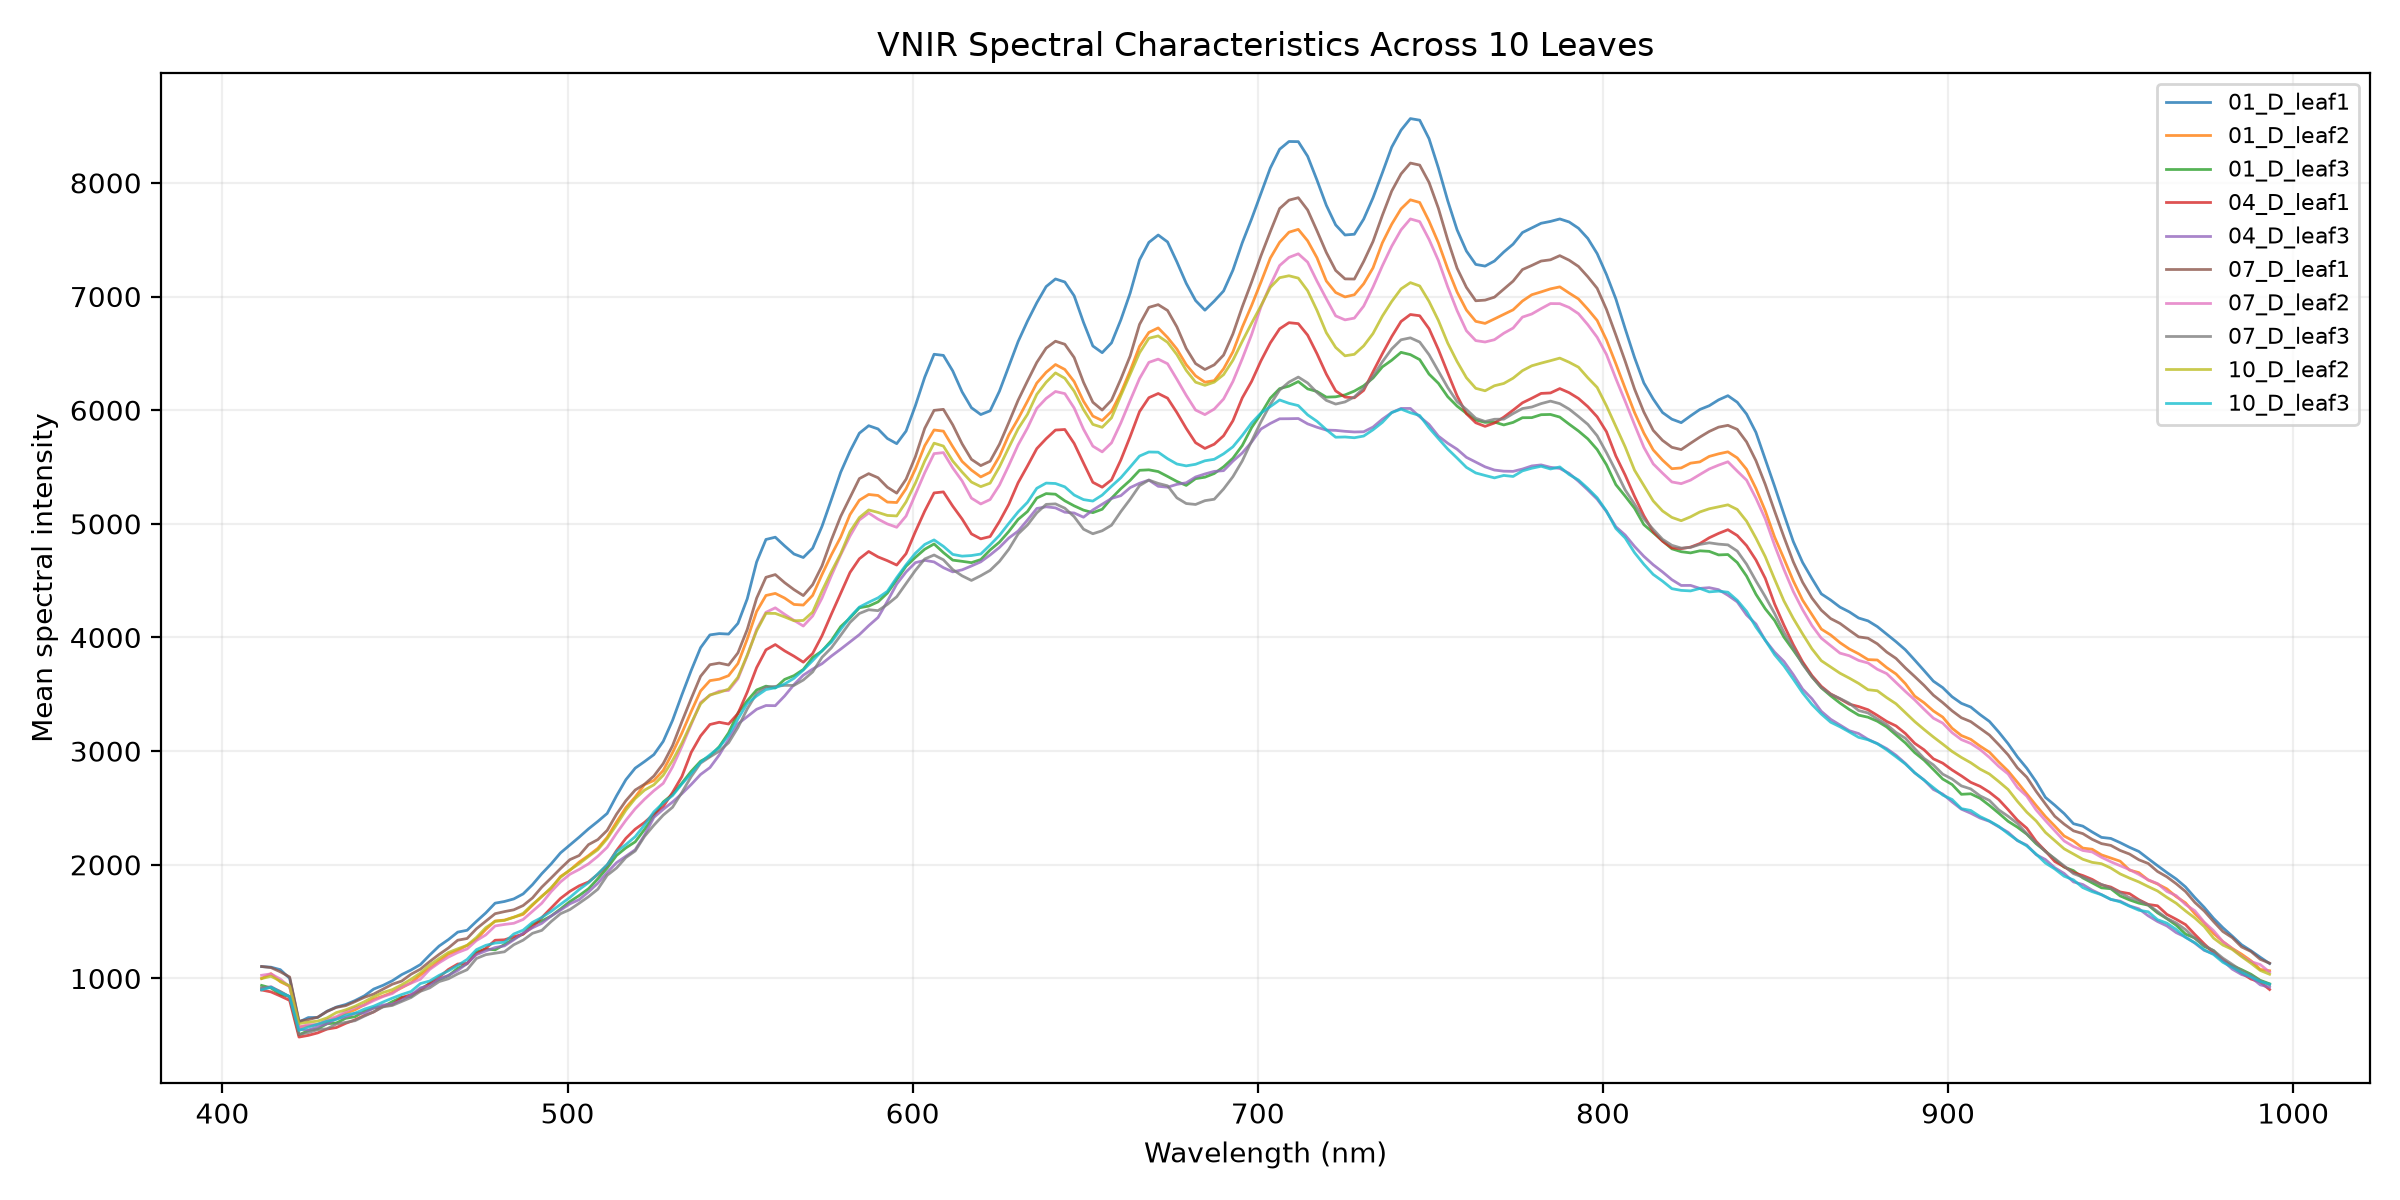

Source data for this figure (header and first rows):
Wavelength_nm, Mean_intensity, Minimum_intensity, Maximum_intensity, Standard_deviation
411.4, 980.1, 898.4, 1105, 75.93
414.1, 986.5, 881.7, 1099, 77.01
416.8, 942.7, 845.5, 1077, 79.88
419.5, 897.1, 806.9, 1013, 69.86
422.2, 557.8, 484.2, 623.8, 46.29
424.9, 576.8, 499.1, 655.6, 47.75
427.6, 592.6, 520.9, 659, 42.68
430.3, 626.9, 554.2, 711.5, 51.21
433, 657.1, 567.9, 747.9, 56.59
435.7, 686.3, 604.8, 770.6, 53.48
438.4, 713.9, 628.4, 805.2, 58.81
441.1, 748.6, 668.4, 847.2, 60.49
443.8, 787.9, 705.1, 906.5, 65.15
446.5, 822.3, 749.4, 939.4, 65.68
449.2, 850.4, 762.7, 979.8, 73.42
452, 892.6, 797.3, 1034, 74.82
454.7, 929.7, 832.2, 1074, 82.73
457.4, 983.3, 886.4, 1122, 79.97
460.1, 1039, 917.1, 1206, 96.79
462.8, 1096, 972, 1285, 104.3
465.5, 1143, 997.1, 1342, 113.4
468.2, 1192, 1040, 1408, 116.3
470.9, 1225, 1077, 1424, 108.3
473.6, 1307, 1176, 1502, 101.6
476.3, 1361, 1209, 1576, 118.9
479, 1409, 1221, 1662, 142.9
481.7, 1424, 1235, 1677, 140.6
484.4, 1461, 1297, 1700, 125.8
487.1, 1498, 1337, 1744, 124.7
489.8, 1568, 1397, 1825, 130.4
492.5, 1632, 1423, 1922, 151.7
495.2, 1705, 1501, 2008, 159.5
498, 1784, 1569, 2105, 172.4
500.7, 1846, 1606, 2173, 179.3
503.4, 1900, 1662, 2243, 181.9
506.1, 1962, 1719, 2316, 188.8
508.8, 2029, 1785, 2382, 182.1
511.5, 2119, 1908, 2452, 174.2
514.2, 2237, 1972, 2607, 195.9
516.9, 2339, 2064, 2748, 220.5
519.6, 2420, 2122, 2850, 237.7
522.3, 2510, 2250, 2908, 218.1
525, 2596, 2348, 2970, 192.4
527.7, 2685, 2437, 3086, 200.6
530.4, 2801, 2506, 3271, 240.6
533.1, 2950, 2626, 3496, 283.6
535.8, 3110, 2707, 3711, 322.8
538.5, 3258, 2795, 3910, 363.7
541.3, 3335, 2855, 4023, 381.1
544, 3378, 2966, 4034, 354.5
546.7, 3425, 3074, 4030, 312
549.4, 3544, 3208, 4124, 295.6
552.1, 3714, 3304, 4341, 333.3
554.8, 3900, 3368, 4664, 413.6
557.5, 4017, 3401, 4863, 469.7
560.2, 4032, 3400, 4882, 477.4
562.9, 4019, 3486, 4806, 428
565.6, 4005, 3579, 4734, 382.6
568.3, 4012, 3626, 4704, 346.8
571, 4093, 3697, 4786, 350.8
... 156 more rows
